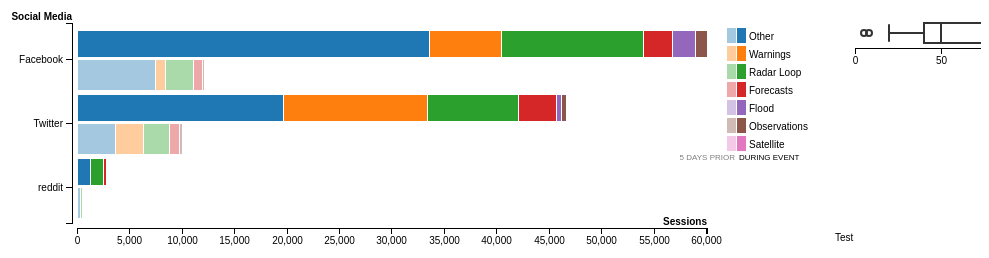
D3 v4 page, settled after 360 driven frames (6 s of simulated time); the page loaded 1 data file(s).


// ── stacked_bar.js
//  -- Global Variables --


// [Bar Plot]
var svgBar = d3.select("#chart_bar")
	.append("svg")
	.attr("width", 850)
	.attr("height", 500);

// [Box Plot]
var svgBox = d3.select("#chart_box")
	.append("svg")
	.attr("width", 300)
	.attr("height", 300);

// -- helper functions

const parseFloatAnySeparator = (x) => {
	return parseFloat(x.replace(new RegExp('[^0-9.]','g'),''));
	
}

//  -- Functions --

// [Box Plot]

function DrawBoxPlot() {
	d = {
		median:50,
		lowerBox:40,
		upperBox:80,
		lowerQuart:20,
		upperQuart:100,
		outliers:[5,8,110,120,125]
	};

	var height = svgBox.attr("height");
	var width = svgBox.attr("width");
	var margin = {t:100, r:20, b:100, l:20};
	var heightIn = height - margin.t - margin.b;
	var widthIn = width - margin.r - margin.l;

	var minX = 0, maxX = 140;
	var xAxis = d3.scaleLinear()
		.rangeRound([margin.l, widthIn])
		.domain([minX, maxX]);

	// plot rect
	var gBox = svgBox.append("g");
	var boxHeight = 20;

	// median box
	gBox.append("rect")
		.attr("x", xAxis(d.lowerBox))
		.attr("y", margin.t)
		.attr("width", xAxis(d.upperBox) - xAxis(d.lowerBox))
		.attr("height", boxHeight)
		.attr("class", "medianbox");

	gBox.append("line")
		.attr("x1", xAxis(d.median))
		.attr("y1", margin.t)
		.attr("x2", xAxis(d.median))
		.attr("y2", margin.t + boxHeight)
		.attr("class", "medianline")
	
	// whiskers
	gBox.append("line")
		.attr("x1", xAxis(d.lowerQuart))
		.attr("y1", margin.t + boxHeight/2)
		.attr("x2", xAxis(d.lowerBox))
		.attr("y2", margin.t + boxHeight/2)
		.attr("class", "medianline")

	gBox.append("line")
		.attr("x1", xAxis(d.upperBox))
		.attr("y1", margin.t + boxHeight/2)
		.attr("x2", xAxis(d.upperQuart))
		.attr("y2", margin.t + boxHeight/2)
		.attr("class", "medianline")

	gBox.append("line")
		.attr("x1", xAxis(d.lowerQuart))
		.attr("y1", margin.t + boxHeight - boxHeight/16)
		.attr("x2", xAxis(d.lowerQuart))
		.attr("y2", margin.t + boxHeight/16)
		.attr("class", "medianline")

	gBox.append("line")
		.attr("x1", xAxis(d.upperQuart))
		.attr("y1", margin.t + boxHeight - boxHeight/16)
		.attr("x2", xAxis(d.upperQuart))
		.attr("y2", margin.t + boxHeight/16)
		.attr("class", "medianline");


	// outliers
	gBox.selectAll(".outliers")
		.data(d.outliers)
		.enter().append("circle")
		.attr("cx", function(d) { return xAxis(d); })
		.attr("cy", margin.t + boxHeight/2)
		.attr("r", 3)
		.attr("class", "outliercircle")

	// axis
	var axisPadding = 5;
	gBox.append("g")
		.attr("class", "axis axis--x")
		.attr("transform", "translate(0," + (margin.t + boxHeight + axisPadding) + ")")
		.call(d3.axisBottom(xAxis).ticks(4))
		.append("text")
		.attr("fill", "#000")
		.attr("font-weight", "bold")
		.attr("y", -10)
		.attr("x", widthIn)
		.attr("dy", "0.71em")
		.attr("text-anchor", "end")
		.text("Sessions");


	return;
}

function RemoveBoxPlot() {
	d3.select("#chart_box").selectAll("*").remove();
}

// [Stacked Bar]
function DrawStackedBar(dStack, dStackBefore) {
	var height = svgBar.attr("height");
	var width = svgBar.attr("width");
	var margin = {t:100, r:20, b:100, l:100};
	var heightIn = height - margin.t - margin.b;
	var widthIn = width - margin.r - margin.l;
	var colorScheme = d3.schemeCategory10;


	var uniquefPri = Array.from(new Set(dStack.map(x => x.fPri)));
	var uniquefSec = Array.from(new Set(dStack.map(x => x.fSec)));

	var maxStackEnd = d3.max(dStack.map(x => x.stackEnd));
	
	var colorMap = d3.scaleOrdinal(colorScheme)
		.domain(uniquefSec);

	var yAxis = d3.scaleBand()
		.rangeRound([margin.t, heightIn])
		.domain(uniquefPri)
		.padding(0.1);

	var xAxis = d3.scaleLinear()
		.rangeRound([margin.l, widthIn])
		.domain([0, maxStackEnd]);
	
	var axisPadding = 5;
	
	svgBar.append("g")
		.attr("class", "axis axis--x")
		.attr("transform", "translate(0," + (heightIn + axisPadding) + ")")
		.call(d3.axisBottom(xAxis))
		.append("text")
		.attr("fill", "#000")
		.attr("font-weight", "bold")
		.attr("y", -10)
		.attr("x", widthIn)
		.attr("dy", "0.71em")
		.attr("text-anchor", "end")
		.text("Sessions");


	svgBar.append("g")
		.attr("class", "axis axis--y")
		.attr("transform", "translate(" + (margin.l - axisPadding) + ",0)")
		.call(d3.axisLeft(yAxis))
		.append("text")
		.attr("fill", "#000")
		.attr("font-weight", "bold")
		.attr("y", margin.t - 10)
		.attr("dy", "0.71em")
		.attr("text-anchor", "end")
		.text("Social Media");

	function handleBarMouseOver(d, i) {
		elem = d3.select(this);
		svgBar.selectAll(".bar").style("opacity", .2);
		elem.style("opacity", 1.);
	}

	function handleBarMouseOut(d, i) {
		svgBar.selectAll(".bar").style("opacity", 1.);
	}
	
	svgBar.selectAll(".bar")
		.data(dStack)
		.enter().append("rect")
			.attr("class", "bar")
			.attr("x", function(d) { return xAxis(d.stackStart); })
			.attr("y", function(d) { return yAxis(d.fPri); })
			.attr("width", function(d) { return xAxis(d.stackEnd) - xAxis(d.stackStart); })
			.attr("height", yAxis.bandwidth() / 2 - 2)
			.style("fill", function(d) { return d3.rgb(colorMap(d.fSec)); })
			.on("mouseover", handleBarMouseOver)
			.on("mouseout", handleBarMouseOut);

	svgBar.selectAll(".barBefore")
		.data(dStackBefore)
		.enter().append("rect")
			.attr("class", "barBefore")
			.attr("x", function(d) { return xAxis(d.stackStart); })
			.attr("y", function(d) { return yAxis(d.fPri) + yAxis.bandwidth() / 2; })
			.attr("width", function(d) { return xAxis(d.stackEnd) - xAxis(d.stackStart); })
			.attr("height", yAxis.bandwidth() / 2 + 2)
			.style("fill", function(d) { return d3.rgb(colorMap(d.fSec)); })
			.on("mouseover", handleBarMouseOver)
			.on("mouseout", handleBarMouseOut);

	var lgdPadding = 3;
	var lgdHeight = 15;
	var lgdWidth = 20;

	// todo: append group before rect to make relative positions

	var legendGroup = svgBar.append("g")
		.attr("transform", "translate(" + (widthIn + 20) + "," + (margin.t + 5) + ")");

	legendGroup.append('text')
		.attr("font-family", "sans-serif")
		.attr("font-size", "8")
		.attr("fill", "#000")
		.attr("text-anchor", "end")
		.attr("y", uniquefSec.length * (lgdHeight + lgdPadding) + 6)
		.attr("x", lgdWidth / 2 - 2)
		.style("text-transform", "uppercase")
		.style("opacity", .5)
		.text('5 days prior');
	
	legendGroup.append('text')
		.attr("font-family", "sans-serif")
		.attr("font-size", "8")
		.attr("fill", "#000")
		.attr("text-anchor", "start")
		.attr("y", uniquefSec.length * (lgdHeight + lgdPadding) + 6)
		.attr("x", lgdWidth / 2 + 2)
		.style("text-transform", "uppercase")
		.text('during event');

	legendGroup.selectAll(".legendbar")
		.data(uniquefSec)
		.enter().append("rect")
			.attr("class", "legend")
			.attr("y", function(d, i) { return (lgdHeight + lgdPadding) * i; })
			.attr("width", lgdWidth / 2 - 1)
			.attr("height", lgdHeight)
			.style("fill", function(d) { return colorMap(d);})
			.style("opacity", .4);


	legendGroup.selectAll(".legendbar")
		.data(uniquefSec)
		.enter().append("rect")
			.attr("class", "legend")
			.attr("y", function(d, i) { return (lgdHeight + lgdPadding) * i; })
			.attr("x", lgdWidth / 2)
			.attr("width", lgdWidth / 2 - 1)
			.attr("height", lgdHeight)
			.style("fill", function(d) { return colorMap(d);});

	legendGroup.selectAll(".legendtext")
		.data(uniquefSec)
		.enter().append("text")
			.attr("font-family", "sans-serif")
			.attr("font-size", "10")
			.attr("fill", "#000")
			.attr("x", lgdWidth + 2)
			.attr("y", function(d, i) { return (lgdHeight + lgdPadding) * i;})
			.attr("dy", "1.2em")
			.text(function(d) { return d; })
	return;
}

function StackBars(fPri, fSec, m, d) {
	function SortFeatures(f, m, d, asc = true) {
		var fList = [];
		var fUnique = new Set(d.map(x => x[f]))	

		fUnique.forEach(function(v) {
			console.log(v);
			var sum = 0;
			for (i = 0; i < d.length; i++) {
				if (d[i][f] == v) {
					sum += d[i][m];
				}
			}

			fList.push({k: v, v: sum});
		});

		if (asc)
			fList.sort(function(a, b) { return a.v < b.v; });
		else 
			fList.sort(function(a, b) { return a.v > b.v; });

		return fList;
	}

	var fPriUnique = SortFeatures(fPri, m, d);
	var fSecUnique = SortFeatures(fSec, m, d);

	var dStack = [];

	for (i = 0; i < fPriUnique.length; i++) {
		var vStart = 0;
		for (j = 0; j < fSecUnique.length; j++) {
			for (k = 0; k < d.length; k++) {
				if (d[k][fPri] == fPriUnique[i].k &&
					d[k][fSec] == fSecUnique[j].k) {
					var vEnd = vStart + d[k][m];
					dStack.push({
						fPri: fPriUnique[i].k,
						fSec: fSecUnique[j].k,
						stackStart: vStart,
						stackEnd: vEnd
					});

					vStart = vEnd;
				}
			}
		}
	}

	console.log(dStack)

	return dStack;
}

// Main
d3.csv("x.csv",
	function(d) {
		return {
			sn: d["Social Network"],
			rp: d["Page Group"],
			s: +parseFloatAnySeparator(d["Sessions"]),
			sb: +parseFloatAnySeparator(d["Sessions Before"])
		};
	}, 
	function(e, d) {
		if(e) throw e;
		dStack = StackBars("sn", "rp", "s", d);
		dStackBefore = StackBars("sn", "rp", "sb", d);
		DrawStackedBar(dStack, dStackBefore);
		DrawBoxPlot();
	}
);


### data: x.csv
Social Network, Page Group, Sessions, Sessions Before
Facebook, Other, 33,549, 7,472
Twitter, Other, 19,624, 3,590
Twitter, Warnings, 13,758, 2,717
Facebook, Radar Loop, 13,493, 2,647
Twitter, Radar Loop, 8,722, 2,472
Facebook, Warnings, 6,933, 903
Twitter, Forecasts, 3,559, 950
Facebook, Forecasts, 2,810, 945
Facebook, Flood, 2,163, 4
reddit, Other, 1,242, 266
reddit, Radar Loop, 1,189, 180
Facebook, Observations, 1,123, 125
Twitter, Observations, 507, 243
Twitter, Flood, 485, 16
reddit, Forecasts, 295, 128
reddit, Flood, 120, 0
Facebook, Satellite, 31, 4
reddit, Observations, 30, 17
Twitter, Satellite, 22, 2
reddit, Warnings, 14, 0